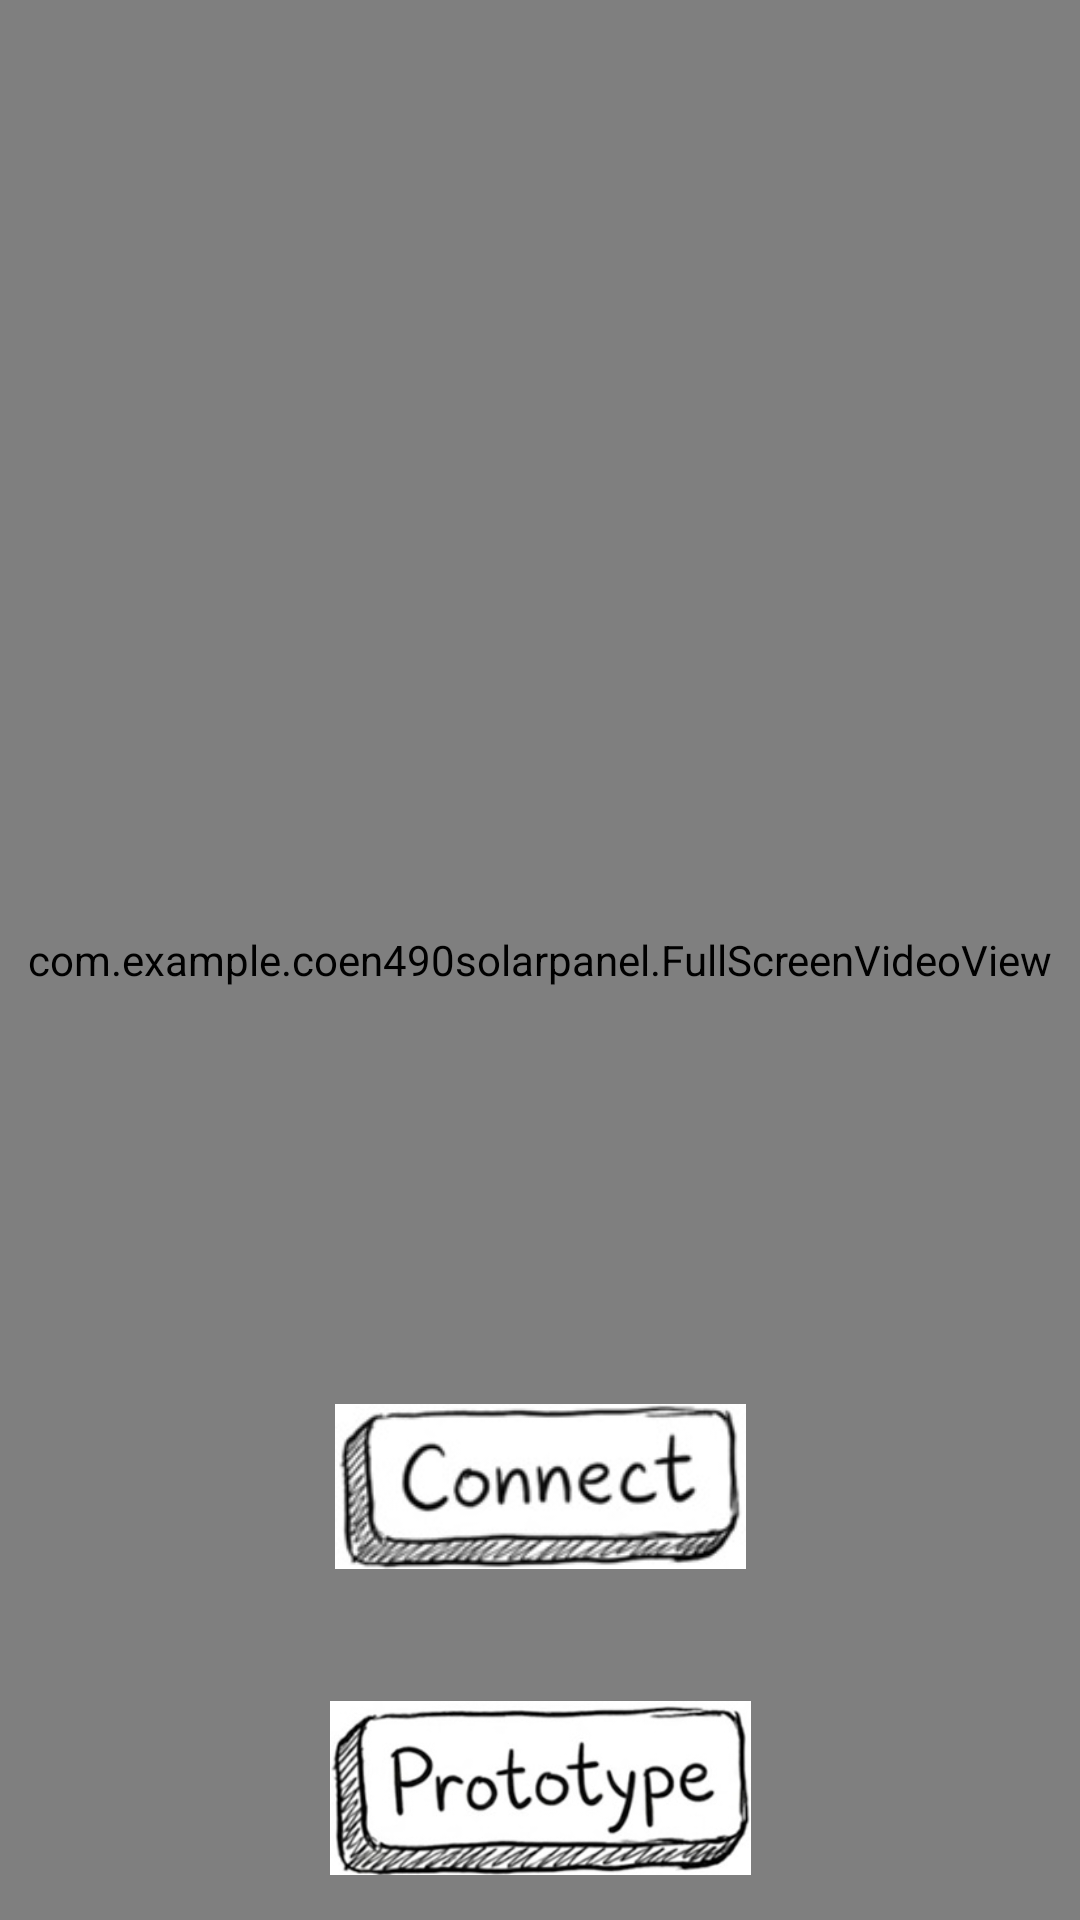

This screen was rendered from an Android layout file. Write that file and the resources it references.
<!-- AndroidManifest.xml: application theme Theme.COEN490SolarPanel -->
<!-- res/layout/activity_welcome.xml -->
<?xml version="1.0" encoding="utf-8"?>
<androidx.constraintlayout.widget.ConstraintLayout xmlns:android="http://schemas.android.com/apk/res/android"
    xmlns:app="http://schemas.android.com/apk/res-auto"
    xmlns:tools="http://schemas.android.com/tools"
    android:layout_width="match_parent"
    android:layout_height="match_parent"
    android:background="@android:color/black"
    tools:context=".WelcomeActivity">

    

    
    

    
    <com.example.coen490solarpanel.FullScreenVideoView
        android:id="@+id/video_background"
        android:layout_width="0dp"
        android:layout_height="0dp"
        app:layout_constraintBottom_toBottomOf="parent"
        app:layout_constraintEnd_toEndOf="parent"
        app:layout_constraintHorizontal_bias="0.0"
        app:layout_constraintStart_toStartOf="parent"
        app:layout_constraintTop_toTopOf="parent"
        app:layout_constraintVertical_bias="0.0" />

    <LinearLayout
        android:id="@+id/ll_title"
        android:layout_width="wrap_content"
        android:layout_height="wrap_content"
        android:orientation="vertical"
        android:gravity="center"
        android:layout_marginTop="64dp"
        app:layout_constraintEnd_toEndOf="parent"
        app:layout_constraintStart_toStartOf="parent"
        app:layout_constraintTop_toTopOf="parent"/>

    <ImageButton
        android:id="@+id/btn_connect"
        android:layout_width="137dp"
        android:layout_height="wrap_content"
        android:layout_marginTop="468dp"
        android:adjustViewBounds="true"
        android:background="@null"
        android:scaleType="fitCenter"
        android:src="@drawable/connect_button"
        app:layout_constraintEnd_toEndOf="parent"
        app:layout_constraintStart_toStartOf="parent"
        app:layout_constraintTop_toTopOf="parent" />

    <ImageButton
        android:id="@+id/btn_prototype"
        android:layout_width="145dp"
        android:layout_height="58dp"
        android:layout_marginTop="44dp"
        android:adjustViewBounds="true"
        android:background="@null"
        android:scaleType="fitCenter"
        android:src="@drawable/prototype_button"
        app:layout_constraintEnd_toEndOf="parent"
        app:layout_constraintStart_toStartOf="parent"
        app:layout_constraintTop_toBottomOf="@+id/btn_connect" />

</androidx.constraintlayout.widget.ConstraintLayout>
<!-- resources referenced by this layout -->
<resources>
  <!-- drawable connect_button: jpg bitmap (drawable, 7865 bytes) -->
  <!-- drawable prototype_button: jpg bitmap (drawable, 17182 bytes) -->
  <style name="Theme.COEN490SolarPanel" parent="Base.Theme.COEN490SolarPanel" />
  <style name="Base.Theme.COEN490SolarPanel" parent="Theme.Material3.Light.NoActionBar">
          <item name="colorPrimary">@color/green_primary</item>
          <item name="colorPrimaryVariant">@color/green_primary_dark</item>
          <item name="colorOnPrimary">@color/white</item>
          <item name="colorSecondary">@color/green_accent</item>
          <item name="colorSecondaryVariant">@color/green_primary_dark</item>
          <item name="colorOnSecondary">@color/white</item>
          <item name="android:statusBarColor">@color/green_primary_dark</item>
      </style>
  <color name="green_primary">#4CAF50</color>
  <color name="green_primary_dark">#388E3C</color>
  <color name="white">#FFFFFF</color>
  <color name="green_accent">#8BC34A</color>
</resources>
